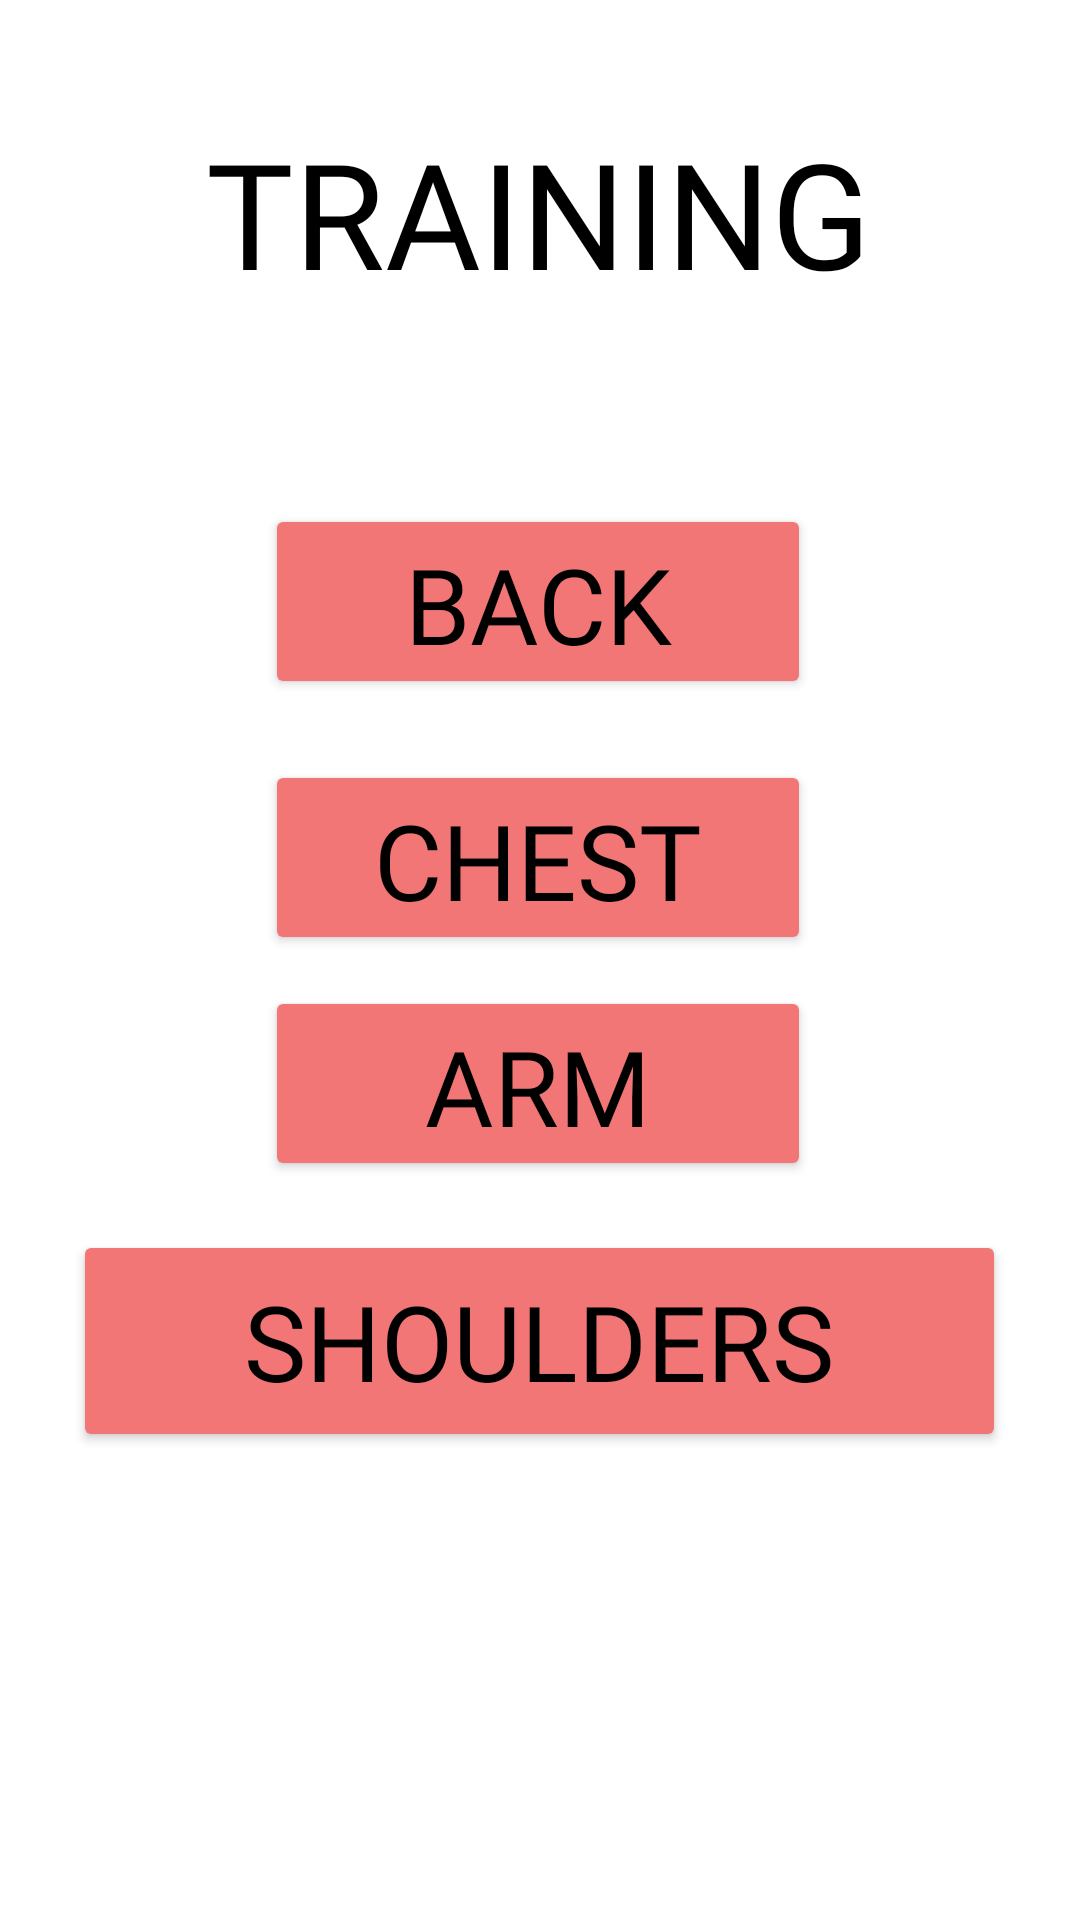

Reconstruct the res/layout file that produces this screen, plus the resources it refers to.
<!-- AndroidManifest.xml: application theme Theme.HealthChecker -->
<!-- res/layout/activity_exercise.xml -->
<?xml version="1.0" encoding="utf-8"?>
<androidx.constraintlayout.widget.ConstraintLayout xmlns:android="http://schemas.android.com/apk/res/android"
    xmlns:app="http://schemas.android.com/apk/res-auto"
    xmlns:tools="http://schemas.android.com/tools"
    android:layout_width="match_parent"
    android:layout_height="match_parent"
    tools:context=".Exercise">

    <ImageView
        android:id="@+id/eb"
        android:layout_width="54dp"
        android:layout_height="57dp"
        app:layout_constraintBottom_toBottomOf="parent"
        app:layout_constraintEnd_toEndOf="parent"
        app:layout_constraintHorizontal_bias="0.955"
        app:layout_constraintStart_toStartOf="parent"
        app:layout_constraintTop_toTopOf="parent"
        app:layout_constraintVertical_bias="0.976"
        app:srcCompat="@drawable/back" />

    <TextView
        android:id="@+id/heading2"
        android:layout_width="wrap_content"
        android:layout_height="wrap_content"
        android:fontFamily="@font/aclonica"
        android:text="TRAINING"
        android:textColor="@color/black"
        android:textSize="49dp"
        app:layout_constraintBottom_toBottomOf="parent"
        app:layout_constraintEnd_toEndOf="parent"
        app:layout_constraintHorizontal_bias="0.496"
        app:layout_constraintStart_toStartOf="parent"
        app:layout_constraintTop_toTopOf="parent"
        app:layout_constraintVertical_bias="0.066">

    </TextView>

    <Button
        android:id="@+id/sld"
        android:layout_width="311dp"
        android:layout_height="74dp"
        android:layout_marginTop="168dp"
        android:backgroundTint="@color/lpink"
        android:fontFamily="@font/aclonica"
        android:text="Shoulders"
        android:textColor="@android:color/black"
        android:textSize="35dp"
        app:layout_constraintBottom_toBottomOf="parent"
        app:layout_constraintEnd_toEndOf="parent"
        app:layout_constraintHorizontal_bias="0.497"
        app:layout_constraintStart_toStartOf="parent"
        app:layout_constraintTop_toTopOf="parent"
        app:layout_constraintVertical_bias="0.608" />

    <Button
        android:id="@+id/arm"
        android:layout_width="182dp"
        android:layout_height="65dp"
        android:layout_marginTop="168dp"
        android:backgroundTint="@color/lpink"
        android:fontFamily="@font/aclonica"
        android:text="ARM"
        android:textColor="@android:color/black"
        android:textSize="35dp"
        app:layout_constraintBottom_toBottomOf="parent"
        app:layout_constraintEnd_toEndOf="parent"
        app:layout_constraintHorizontal_bias="0.497"
        app:layout_constraintStart_toStartOf="parent"
        app:layout_constraintTop_toTopOf="parent"
        app:layout_constraintVertical_bias="0.395" />

    <Button
        android:id="@+id/back"
        android:layout_width="182dp"
        android:layout_height="65dp"
        android:layout_marginTop="168dp"
        android:backgroundTint="@color/lpink"
        android:fontFamily="@font/aclonica"
        android:text="Back"
        android:textColor="@android:color/black"
        android:textSize="35dp"
        app:layout_constraintBottom_toBottomOf="parent"
        app:layout_constraintEnd_toEndOf="parent"
        app:layout_constraintHorizontal_bias="0.497"
        app:layout_constraintStart_toStartOf="parent"
        app:layout_constraintTop_toTopOf="parent"
        app:layout_constraintVertical_bias="0.0" />

    <Button
        android:id="@+id/chest"
        android:layout_width="182dp"
        android:layout_height="65dp"
        android:layout_marginTop="168dp"
        android:backgroundTint="@color/lpink"
        android:fontFamily="@font/aclonica"
        android:text="Chest"
        android:textColor="@android:color/black"
        android:textSize="35dp"
        app:layout_constraintBottom_toBottomOf="parent"
        app:layout_constraintEnd_toEndOf="parent"
        app:layout_constraintHorizontal_bias="0.497"
        app:layout_constraintStart_toStartOf="parent"
        app:layout_constraintTop_toTopOf="parent"
        app:layout_constraintVertical_bias="0.21" />
</androidx.constraintlayout.widget.ConstraintLayout>
<!-- resources referenced by this layout -->
<resources>
  <color name="black">#FF000000</color>
  <color name="lpink">#F37676 </color>
  <style name="Theme.HealthChecker" parent="Theme.MaterialComponents.DayNight.DarkActionBar">
          
          <item name="colorPrimary">@color/purple_500</item>
          <item name="colorPrimaryVariant">@color/purple_700</item>
          <item name="colorOnPrimary">@color/white</item>
          
          <item name="colorSecondary">@color/teal_200</item>
          <item name="colorSecondaryVariant">@color/teal_700</item>
          <item name="colorOnSecondary">@color/black</item>
          
          <item name="android:statusBarColor">?attr/colorPrimaryVariant</item>
          
      </style>
  <color name="purple_500">#FF6200EE</color>
  <color name="purple_700">#FF3700B3</color>
  <color name="white">#FFFFFFFF</color>
  <color name="teal_200">#FF03DAC5</color>
  <color name="teal_700">#FF018786</color>
</resources>
